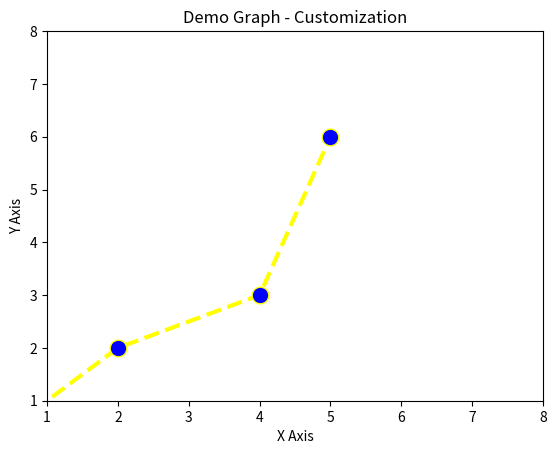

This figure's Python source:
import matplotlib.pyplot as plt

x = [-2, 0, 2, 4, 5]
y = [-5, 0, 2, 3, 6]

plt.plot(x, y, color='yellow', linestyle='dashed', linewidth=3, marker='o', markerfacecolor='blue', markersize=12)


plt.ylim(1,8)
plt.xlim(1,8)


plt.xlabel('X Axis')

plt.ylabel('Y Axis')

plt.title('Demo Graph - Customization')



plt.show()